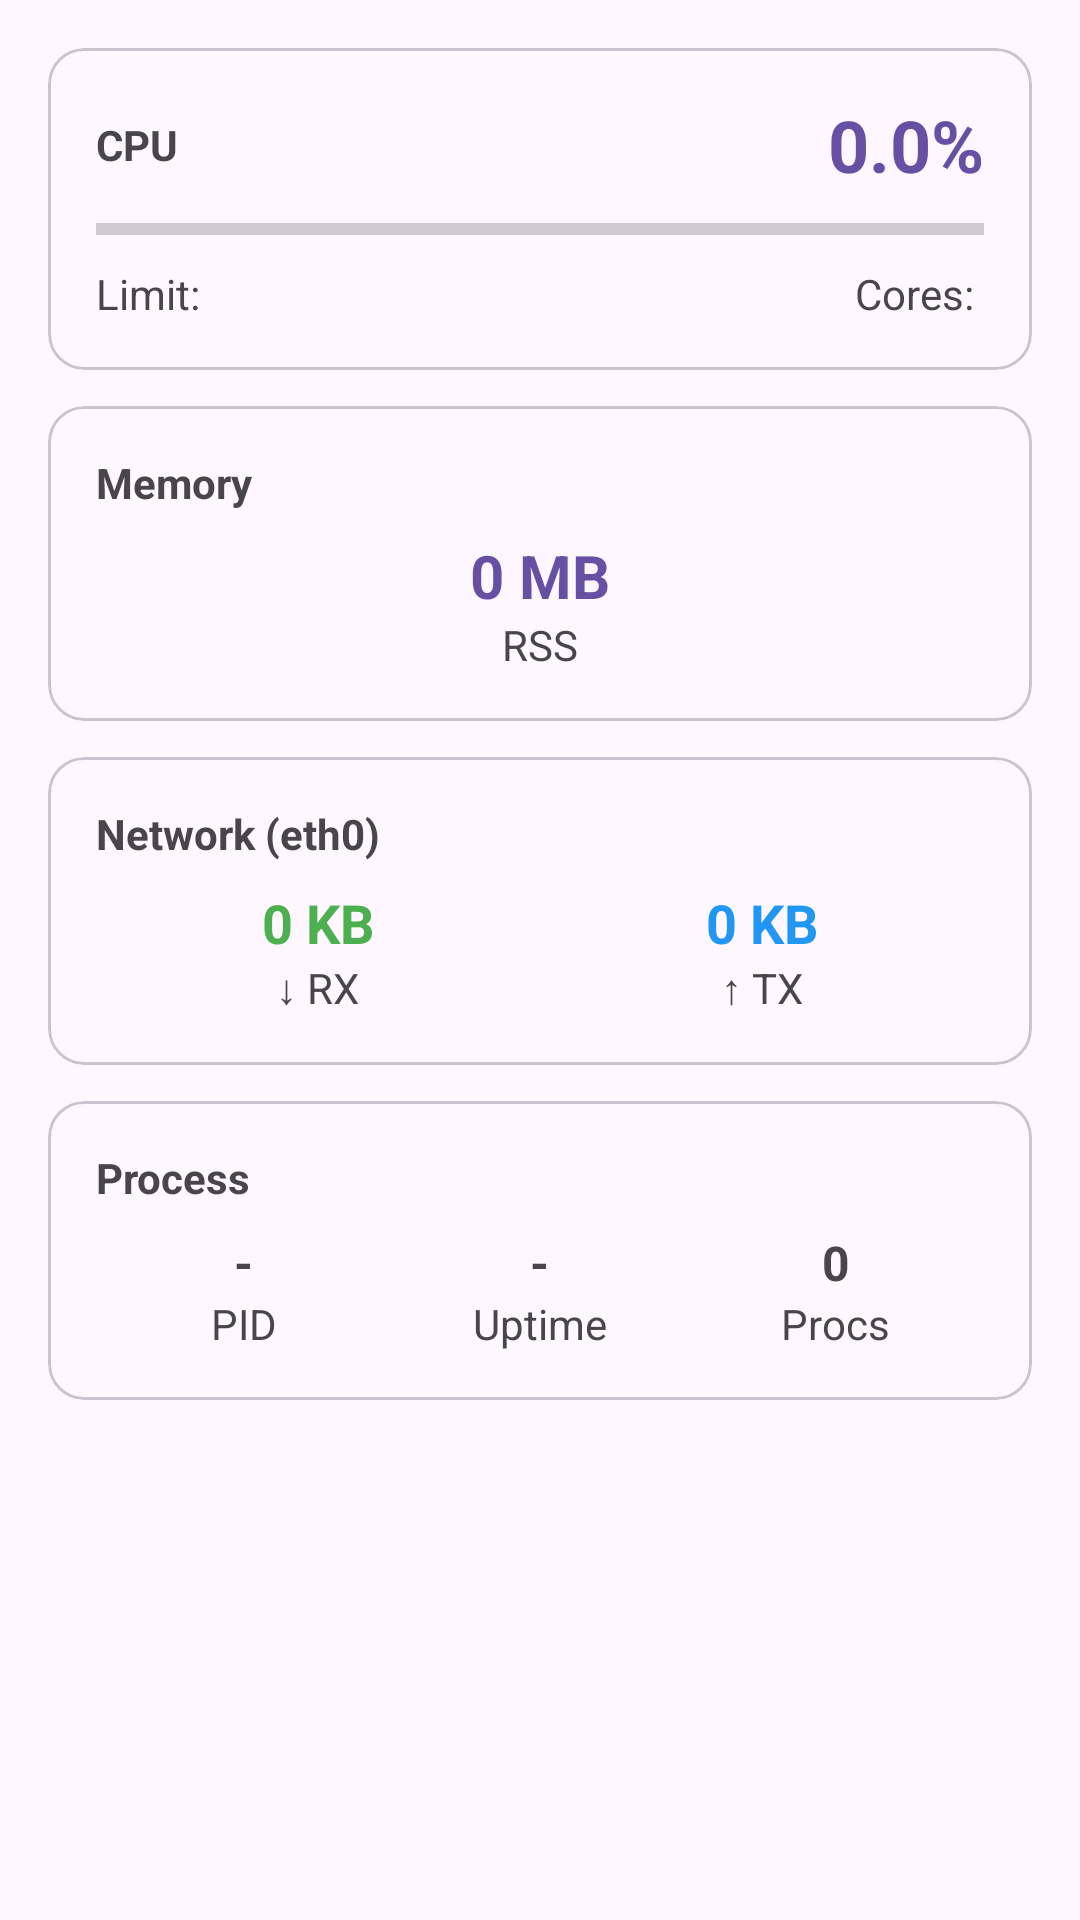

Produce the Android XML layout that renders to this screen, including the resource entries it uses.
<!-- AndroidManifest.xml: application theme Theme.VCEManager -->
<!-- res/layout/fragment_container_stats.xml -->
<?xml version="1.0" encoding="utf-8"?>
<ScrollView xmlns:android="http://schemas.android.com/apk/res/android"
    android:layout_width="match_parent" android:layout_height="match_parent">

    <LinearLayout android:layout_width="match_parent" android:layout_height="wrap_content"
        android:orientation="vertical" android:padding="16dp">

        
        <com.google.android.material.card.MaterialCardView
            android:layout_width="match_parent" android:layout_height="wrap_content"
            android:layout_marginBottom="12dp">
            <LinearLayout android:layout_width="match_parent" android:layout_height="wrap_content"
                android:orientation="vertical" android:padding="16dp">
                <LinearLayout android:layout_width="match_parent" android:layout_height="wrap_content"
                    android:orientation="horizontal" android:gravity="center_vertical"
                    android:layout_marginBottom="8dp">
                    <TextView android:text="CPU" android:textStyle="bold" android:textSize="14sp"
                        android:layout_width="0dp" android:layout_height="wrap_content" android:layout_weight="1"/>
                    <TextView android:id="@+id/tvCpuPct" android:text="0.0%"
                        android:textSize="24sp" android:textStyle="bold"
                        android:textColor="?attr/colorPrimary"
                        android:layout_width="wrap_content" android:layout_height="wrap_content"/>
                </LinearLayout>
                <ProgressBar android:id="@+id/progressCpu"
                    style="?android:attr/progressBarStyleHorizontal"
                    android:layout_width="match_parent" android:layout_height="8dp"
                    android:max="100" android:progress="0" android:layout_marginBottom="8dp"/>
                <LinearLayout android:layout_width="match_parent" android:layout_height="wrap_content"
                    android:orientation="horizontal">
                    <TextView android:text="Limit: " android:textColor="?attr/colorOnSurfaceVariant"
                        android:layout_width="wrap_content" android:layout_height="wrap_content"/>
                    <TextView android:id="@+id/tvCpuLimit" android:layout_width="0dp"
                        android:layout_height="wrap_content" android:layout_weight="1"/>
                    <TextView android:text="Cores: " android:textColor="?attr/colorOnSurfaceVariant"
                        android:layout_width="wrap_content" android:layout_height="wrap_content"/>
                    <TextView android:id="@+id/tvCpuCores" android:layout_width="wrap_content"
                        android:layout_height="wrap_content"/>
                </LinearLayout>
            </LinearLayout>
        </com.google.android.material.card.MaterialCardView>

        
        <com.google.android.material.card.MaterialCardView
            android:layout_width="match_parent" android:layout_height="wrap_content"
            android:layout_marginBottom="12dp">
            <LinearLayout android:layout_width="match_parent" android:layout_height="wrap_content"
                android:orientation="vertical" android:padding="16dp">
                <TextView android:text="Memory" android:textStyle="bold" android:textSize="14sp"
                    android:layout_width="wrap_content" android:layout_height="wrap_content"
                    android:layout_marginBottom="8dp"/>
                <LinearLayout android:layout_width="match_parent" android:layout_height="wrap_content"
                    android:orientation="horizontal">
                    <LinearLayout android:layout_width="0dp" android:layout_height="wrap_content"
                        android:layout_weight="1" android:orientation="vertical" android:gravity="center">
                        <TextView android:id="@+id/tvMemRss" android:text="0 MB"
                            android:textSize="20sp" android:textStyle="bold"
                            android:textColor="?attr/colorPrimary"
                            android:layout_width="wrap_content" android:layout_height="wrap_content"/>
                        <TextView android:text="RSS" android:textColor="?attr/colorOnSurfaceVariant"
                            android:layout_width="wrap_content" android:layout_height="wrap_content"/>
                    </LinearLayout>
                </LinearLayout>
            </LinearLayout>
        </com.google.android.material.card.MaterialCardView>

        
        <com.google.android.material.card.MaterialCardView
            android:layout_width="match_parent" android:layout_height="wrap_content"
            android:layout_marginBottom="12dp">
            <LinearLayout android:layout_width="match_parent" android:layout_height="wrap_content"
                android:orientation="vertical" android:padding="16dp">
                <TextView android:text="Network (eth0)" android:textStyle="bold" android:textSize="14sp"
                    android:layout_width="wrap_content" android:layout_height="wrap_content"
                    android:layout_marginBottom="8dp"/>
                <LinearLayout android:layout_width="match_parent" android:layout_height="wrap_content"
                    android:orientation="horizontal">
                    <LinearLayout android:layout_width="0dp" android:layout_height="wrap_content"
                        android:layout_weight="1" android:orientation="vertical" android:gravity="center">
                        <TextView android:id="@+id/tvNetRx" android:text="0 KB"
                            android:textSize="18sp" android:textStyle="bold"
                            android:textColor="@color/green_500"
                            android:layout_width="wrap_content" android:layout_height="wrap_content"/>
                        <TextView android:text="↓ RX" android:textColor="?attr/colorOnSurfaceVariant"
                            android:layout_width="wrap_content" android:layout_height="wrap_content"/>
                    </LinearLayout>
                    <LinearLayout android:layout_width="0dp" android:layout_height="wrap_content"
                        android:layout_weight="1" android:orientation="vertical" android:gravity="center">
                        <TextView android:id="@+id/tvNetTx" android:text="0 KB"
                            android:textSize="18sp" android:textStyle="bold"
                            android:textColor="@color/blue_500"
                            android:layout_width="wrap_content" android:layout_height="wrap_content"/>
                        <TextView android:text="↑ TX" android:textColor="?attr/colorOnSurfaceVariant"
                            android:layout_width="wrap_content" android:layout_height="wrap_content"/>
                    </LinearLayout>
                </LinearLayout>
            </LinearLayout>
        </com.google.android.material.card.MaterialCardView>

        
        <com.google.android.material.card.MaterialCardView
            android:layout_width="match_parent" android:layout_height="wrap_content">
            <LinearLayout android:layout_width="match_parent" android:layout_height="wrap_content"
                android:orientation="vertical" android:padding="16dp">
                <TextView android:text="Process" android:textStyle="bold" android:textSize="14sp"
                    android:layout_width="wrap_content" android:layout_height="wrap_content"
                    android:layout_marginBottom="8dp"/>
                <LinearLayout android:layout_width="match_parent" android:layout_height="wrap_content"
                    android:orientation="horizontal">
                    <LinearLayout android:layout_width="0dp" android:layout_height="wrap_content"
                        android:layout_weight="1" android:orientation="vertical" android:gravity="center">
                        <TextView android:id="@+id/tvPid" android:text="-"
                            android:textSize="16sp" android:textStyle="bold"
                            android:layout_width="wrap_content" android:layout_height="wrap_content"/>
                        <TextView android:text="PID" android:textColor="?attr/colorOnSurfaceVariant"
                            android:layout_width="wrap_content" android:layout_height="wrap_content"/>
                    </LinearLayout>
                    <LinearLayout android:layout_width="0dp" android:layout_height="wrap_content"
                        android:layout_weight="1" android:orientation="vertical" android:gravity="center">
                        <TextView android:id="@+id/tvUptime" android:text="-"
                            android:textSize="16sp" android:textStyle="bold"
                            android:layout_width="wrap_content" android:layout_height="wrap_content"/>
                        <TextView android:text="Uptime" android:textColor="?attr/colorOnSurfaceVariant"
                            android:layout_width="wrap_content" android:layout_height="wrap_content"/>
                    </LinearLayout>
                    <LinearLayout android:layout_width="0dp" android:layout_height="wrap_content"
                        android:layout_weight="1" android:orientation="vertical" android:gravity="center">
                        <TextView android:id="@+id/tvProcs" android:text="0"
                            android:textSize="16sp" android:textStyle="bold"
                            android:layout_width="wrap_content" android:layout_height="wrap_content"/>
                        <TextView android:text="Procs" android:textColor="?attr/colorOnSurfaceVariant"
                            android:layout_width="wrap_content" android:layout_height="wrap_content"/>
                    </LinearLayout>
                </LinearLayout>
            </LinearLayout>
        </com.google.android.material.card.MaterialCardView>

    </LinearLayout>
</ScrollView>
<!-- resources referenced by this layout -->
<resources>
  <color name="blue_500">#2196F3</color>
  <color name="green_500">#4CAF50</color>
  <style name="Theme.VCEManager" parent="Base.Theme.VCEManager" />
  <style name="Base.Theme.VCEManager" parent="Theme.Material3.DayNight.NoActionBar">
          
          
      </style>
</resources>
